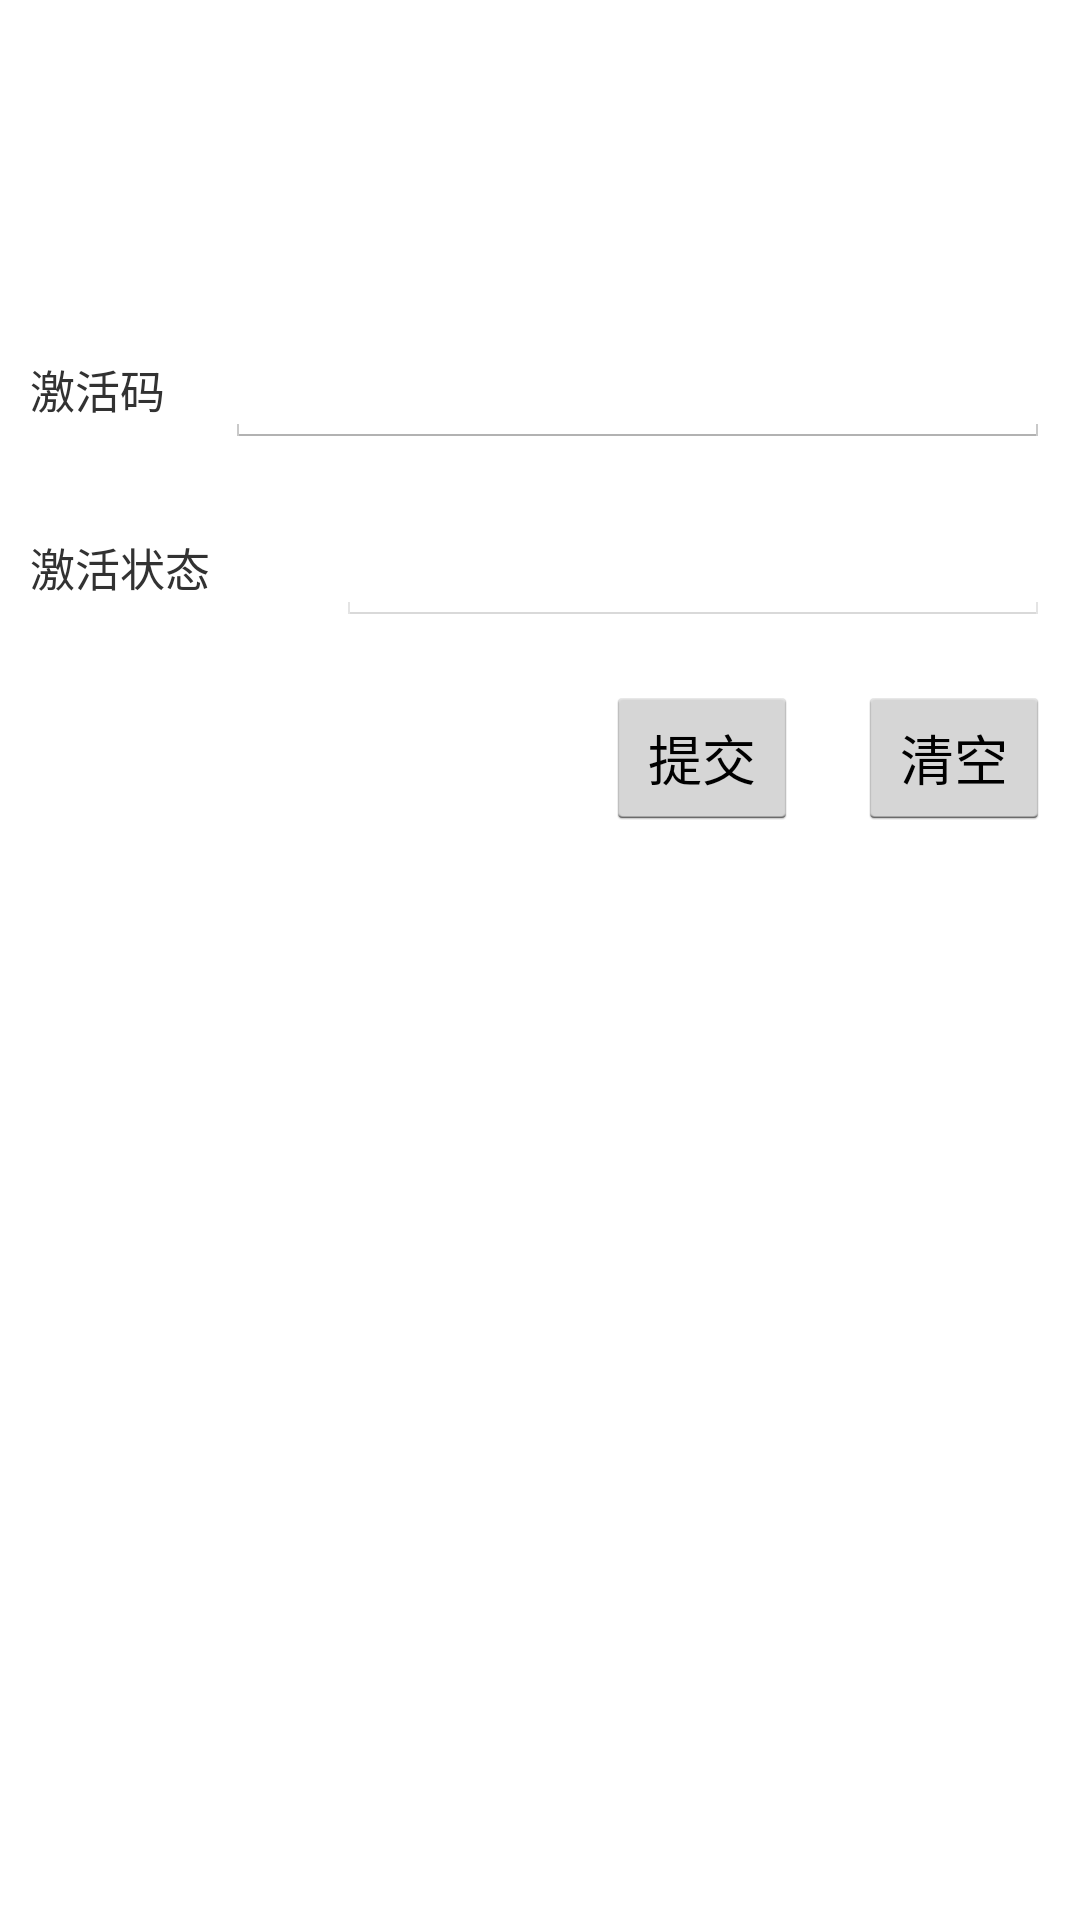

Here is an Android app screen rendered from its layout file. Give the layout XML and the strings, colors and styles it references.
<!-- AndroidManifest.xml: application theme AppTheme -->
<!-- res/layout/license_key.xml -->
<?xml version="1.0" encoding="utf-8"?>
<LinearLayout xmlns:android="http://schemas.android.com/apk/res/android"
    android:orientation="vertical"
    android:layout_width="fill_parent"
    android:layout_height="fill_parent"
    >
    <LinearLayout
        android:orientation="horizontal"
        android:layout_width="fill_parent"
        android:layout_height="wrap_content"
        android:layout_marginTop="100sp"
        >

        <TextView
            android:layout_width="wrap_content"
            android:layout_height="wrap_content"
            android:layout_margin="10sp"
            android:text="激活码"
            android:textSize="15sp" />
        <EditText
            android:layout_width="fill_parent"
            android:layout_height="wrap_content"
            android:id="@+id/et_license_key"
            android:layout_margin="10sp"
            android:imeOptions="actionDone"
            />
    </LinearLayout>
    <LinearLayout
        android:orientation="horizontal"
        android:layout_width="fill_parent"
        android:layout_height="wrap_content"
        >

        <TextView
            android:layout_width="wrap_content"
            android:layout_height="wrap_content"
            android:layout_margin="10sp"
            android:text="激活状态      "
            android:textSize="15sp" />
        <EditText
            android:layout_width="fill_parent"
            android:layout_height="wrap_content"
            android:id="@+id/et_status"
            android:layout_margin="10sp"
            android:inputType="none"
            android:enabled="false"
            />
    </LinearLayout>

    <RelativeLayout
        android:orientation="horizontal"
        android:layout_width="fill_parent"
        android:layout_height="wrap_content"
        >

        <Button
            android:id="@+id/btn_clear"
            android:layout_width="wrap_content"
            android:layout_height="wrap_content"
            android:layout_alignParentRight="true"
            android:layout_marginStart="10sp"
            android:layout_marginTop="10sp"
            android:layout_marginEnd="10sp"
            android:layout_marginBottom="10sp"
            android:text="清空" />

        <Button
            android:id="@+id/btn_submit"
            android:layout_width="wrap_content"
            android:layout_height="wrap_content"
            android:layout_marginStart="10sp"
            android:layout_marginTop="10sp"
            android:layout_marginEnd="10sp"
            android:layout_marginBottom="10sp"
            android:layout_toLeftOf="@id/btn_clear"
            android:text="提交" />
        <Button
            android:layout_width="wrap_content"
            android:layout_height="wrap_content"
            android:text="Unactivate"
            android:id="@+id/btn_unactivate"
            android:layout_margin="10sp"
            android:layout_toLeftOf="@id/btn_submit"
            android:visibility="gone"
            />

    </RelativeLayout>
</LinearLayout>
<!-- resources referenced by this layout -->
<resources>
  <style name="AppTheme" parent="android:Theme.Holo.Light.DarkActionBar">
          
          <item name="android:colorAccent">@color/red</item>
          <item name="android:colorFocusedHighlight">@color/red</item>
          <item name="android:colorControlActivated">@color/red</item>
          <item name="android:colorControlNormal">@color/red</item>
          <item name="android:navigationBarColor">@color/red</item>
          <item name="android:color">@color/red</item>
          <item name="android:colorPrimary">@color/red</item>
          <item name="android:textAllCaps">false</item>
      </style>
</resources>
